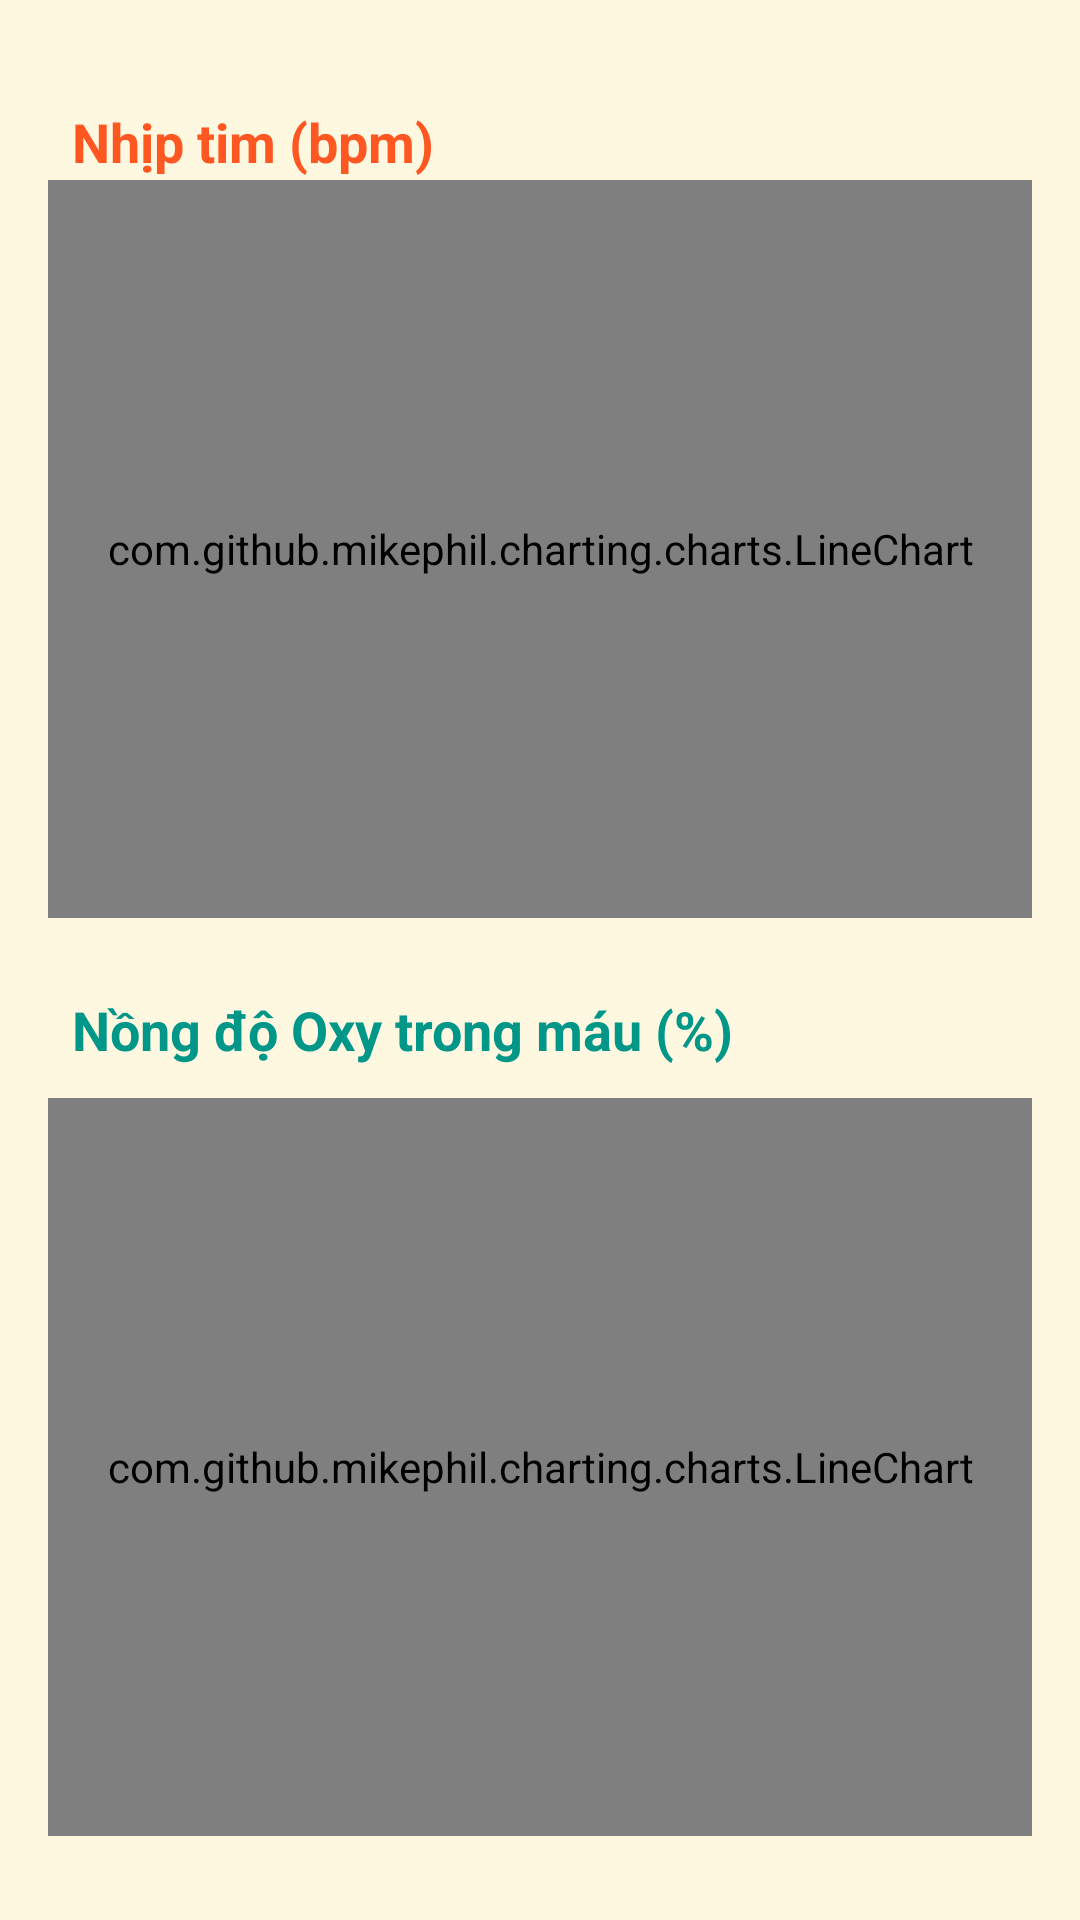

Here is an Android app screen rendered from its layout file. Give the layout XML and the strings, colors and styles it references.
<!-- AndroidManifest.xml: application theme Theme.IoTApp -->
<!-- res/layout/fragment_home.xml -->
<?xml version="1.0" encoding="utf-8"?>
<androidx.constraintlayout.widget.ConstraintLayout
    xmlns:android="http://schemas.android.com/apk/res/android"
    xmlns:app="http://schemas.android.com/apk/res-auto"
    xmlns:tools="http://schemas.android.com/tools"
    android:layout_width="match_parent"
    android:layout_height="match_parent"
    tools:context=".HomeFragment"
    android:background="#FFF8E1">

    <TextView
        android:id="@+id/tvHeartRate"
        android:layout_width="wrap_content"
        android:layout_height="wrap_content"
        android:text="Nhịp tim (bpm)"
        android:textSize="18sp"
        android:textStyle="bold"
        android:textColor="#FF5722"
        app:layout_constraintTop_toTopOf="parent"
        app:layout_constraintStart_toStartOf="parent"
        android:layout_marginTop="35dp"
        android:layout_marginStart="24dp"/>


    <com.github.mikephil.charting.charts.LineChart
        android:id="@+id/lineChart1"
        android:layout_width="0dp"
        android:layout_height="246dp"
        android:layout_marginStart="16dp"
        android:layout_marginTop="60dp"
        android:layout_marginEnd="16dp"
        app:layout_constraintEnd_toEndOf="parent"
        app:layout_constraintHorizontal_bias="0.0"
        app:layout_constraintStart_toStartOf="parent"
        app:layout_constraintTop_toTopOf="parent" />

    <TextView
        android:id="@+id/tvOxygen"
        android:layout_width="wrap_content"
        android:layout_height="wrap_content"
        android:text="Nồng độ Oxy trong máu (%)"
        android:textSize="18sp"
        android:textStyle="bold"
        android:textColor="#009688"
        app:layout_constraintTop_toBottomOf="@id/lineChart1"
        app:layout_constraintStart_toStartOf="parent"
        android:layout_marginTop="25dp"
        android:layout_marginStart="24dp"/>

    <com.github.mikephil.charting.charts.LineChart
        android:id="@+id/lineChart2"
        android:layout_width="0dp"
        android:layout_height="246dp"
        android:layout_marginStart="16dp"
        android:layout_marginTop="60dp"
        android:layout_marginEnd="16dp"
        app:layout_constraintEnd_toEndOf="parent"
        app:layout_constraintHorizontal_bias="0.0"
        app:layout_constraintStart_toStartOf="parent"
        app:layout_constraintTop_toBottomOf="@id/lineChart1" />

</androidx.constraintlayout.widget.ConstraintLayout>
<!-- resources referenced by this layout -->
<resources>
  <style name="Theme.IoTApp" parent="Base.Theme.IoTApp" />
  <style name="Base.Theme.IoTApp" parent="Theme.Material3.Light.NoActionBar">
          
          <item name="android:statusBarColor">@android:color/black</item>
          <item name="android:windowLightStatusBar">false</item>
      </style>
</resources>
